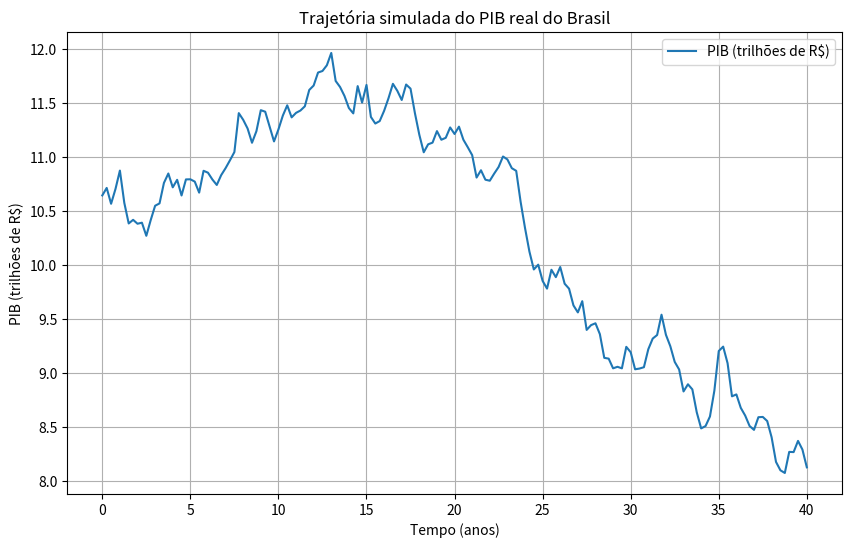
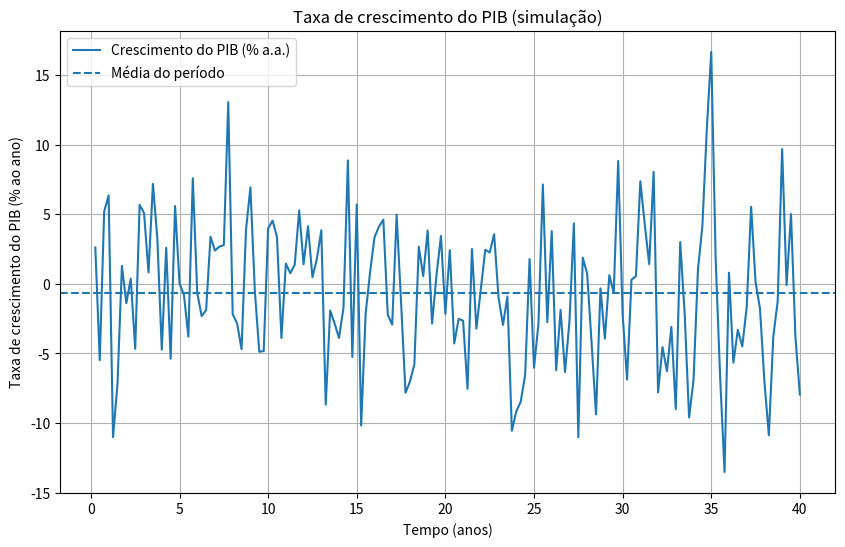
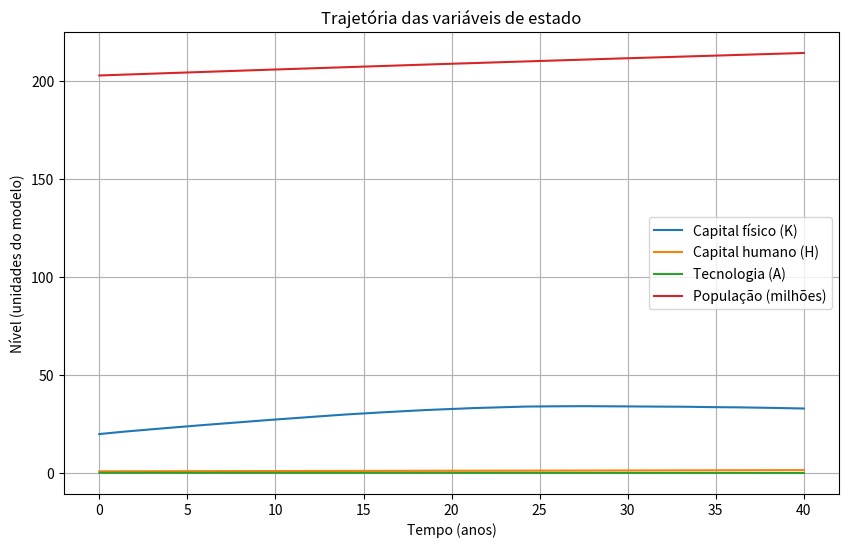
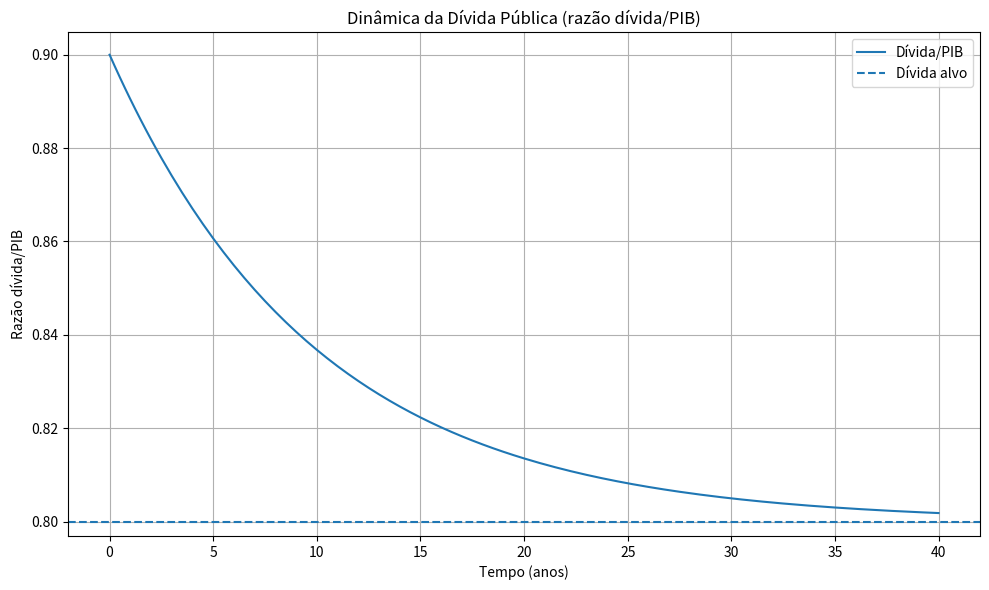

Recreate these plots in Python, in order.
# ============================================================
# Modelo Dinâmico de Crescimento do PIB do Brasil
# Capital físico + capital humano + tecnologia + demografia + dívida
# Unidades:
#   - PIB e capital: trilhões de R$
#   - População: milhões de pessoas
#   - Dívida: razão dívida/PIB (adimensional)
#   - Autor : Luiz Tiago Wilcke
# ============================================================

import numpy as np
import matplotlib.pyplot as plt
from dataclasses import dataclass

# ------------------------------------------------------------
# 1) Parâmetros do modelo
# ------------------------------------------------------------
@dataclass
class ParametrosModelo:
    # Produção Cobb-Douglas estendida: Y = A K^α H^ψ L^(1-α-ψ)
    alpha: float = 0.33          # elasticidade do capital físico
    psi: float = 0.15            # elasticidade do capital humano

    # Acumulação de capital físico (Solow)
    taxa_poupanca_base: float = 0.18   # fração do PIB investida
    taxa_depreciacao: float = 0.05     # depreciação anual do capital

    # Tecnologia / inovação (Romer simplificado + ruído)
    taxa_inovacao: float = 0.03        # intensidade de inovação
    obsolescencia: float = 0.01        # obsolescência tecnológica
    fracao_inovacao: float = 0.02      # fração do PIB em P&D
    sigma_tecnologia: float = 0.03     # intensidade do choque estocástico em A

    # Capital humano (Lucas)
    taxa_educacao: float = 0.06        # taxa de acumulação de capital humano
    u_produtivo: float = 0.8           # fração do tempo em produção (1-u em educação)

    # Demografia (logística)
    taxa_crescimento_pop: float = 0.007   # ~0,7% ao ano
    capacidade_populacional: float = 260.0  # milhões (capacidade de longo prazo)

    # Dívida pública (razão dívida/PIB com reversão à média)
    kappa_divida: float = 0.1           # velocidade de ajuste da dívida
    divida_alvo: float = 0.8            # dívida/PIB de longo prazo (80%)
    gamma_divida: float = 0.02          # quanto dívida alta reduz a poupança

    # Ruído estocástico
    usar_ruido: bool = True
    seed: int = 42


# ------------------------------------------------------------
# 2) Dinâmica do sistema (EDOs + ruído em A)
# ------------------------------------------------------------
def derivadas(estado, t_atual, params: ParametrosModelo):
    """
    estado = [capital_fisico, capital_humano, tecnologia, populacao, divida]
    """
    capital_fisico, capital_humano, tecnologia, populacao, divida = estado

    # Função de produção Cobb-Douglas estendida
    pib = (
        tecnologia
        * (capital_fisico ** params.alpha)
        * (capital_humano ** params.psi)
        * (populacao ** (1.0 - params.alpha - params.psi))
    )

    # Poupança efetiva com feedback da dívida
    # Se a dívida > alvo, a taxa de poupança cai (maior carga de juros / incerteza)
    poupanca_efetiva = params.taxa_poupanca_base - params.gamma_divida * max(
        0.0, divida - params.divida_alvo
    )
    # Mantém em um intervalo razoável
    poupanca_efetiva = max(0.05, min(poupanca_efetiva, 0.30))

    investimento = poupanca_efetiva * pib
    investimento_PeD = params.fracao_inovacao * pib

    # 2.1) Equação de Solow para capital físico
    d_capital_fisico = investimento - params.taxa_depreciacao * capital_fisico

    # 2.2) Equação de Lucas para capital humano
    # dh/dt = taxa_educacao * h * (1 - u_produtivo)
    d_capital_humano = params.taxa_educacao * capital_humano * (1.0 - params.u_produtivo)

    # 2.3) Equação de Romer simplificada para tecnologia
    # dA/dt = taxa_inovacao * (I_PeD / PIB) * A - obsolescencia * A
    # Aqui (I_PeD / PIB) = fracao_inovacao, constante; fica proporcional a A.
    d_tecnologia = params.taxa_inovacao * params.fracao_inovacao * tecnologia \
                   - params.obsolescencia * tecnologia

    # 2.4) Demografia logística
    # dL/dt = r L (1 - L / L_max)
    d_populacao = (
        params.taxa_crescimento_pop
        * populacao
        * (1.0 - populacao / params.capacidade_populacional)
    )

    # 2.5) Dinâmica simplificada da dívida pública (razão dívida/PIB)
    # dD/dt = kappa (D_alvo - D)
    d_divida = params.kappa_divida * (params.divida_alvo - divida)

    derivadas_vetor = np.array([
        d_capital_fisico,
        d_capital_humano,
        d_tecnologia,
        d_populacao,
        d_divida,
    ])

    return derivadas_vetor, pib


# ------------------------------------------------------------
# 3) Integração numérica (RK4 + ruído em A)
# ------------------------------------------------------------
def simular_pib_brasil(anos=40.0, dt=0.25, params: ParametrosModelo | None = None):
    """
    Simula o modelo ao longo de 'anos' com passo 'dt' (em anos).
    Retorna:
        tempos, matriz_estado, serie_pib, serie_crescimento_anual
    """
    if params is None:
        params = ParametrosModelo()

    passos = int(anos / dt) + 1
    tempos = np.linspace(0.0, anos, passos)

    # estado = [K, H, A, L, D]
    matriz_estado = np.zeros((passos, 5))
    pib = np.zeros(passos)

    # Condições iniciais aproximadas para o Brasil (valores ilustrativos)
    capital_fisico_inicial = 20.0   # ~20 trilhões em "capital efetivo" (estoque)
    capital_humano_inicial = 1.0    # índice normalizado
    tecnologia_inicial = 0.25       # calibrado para PIB ~10 trilhões
    populacao_inicial = 203.0       # milhões de pessoas
    divida_inicial = 0.90           # dívida/PIB inicial ~90%

    matriz_estado[0, :] = [
        capital_fisico_inicial,
        capital_humano_inicial,
        tecnologia_inicial,
        populacao_inicial,
        divida_inicial,
    ]

    # PIB inicial
    _, pib[0] = derivadas(matriz_estado[0, :], tempos[0], params)

    # Gerador de números aleatórios para os choques em A(t)
    rng = np.random.default_rng(params.seed)

    for i in range(1, passos):
        estado_atual = matriz_estado[i - 1, :].copy()
        t = tempos[i - 1]

        # Passo de Runge–Kutta 4
        k1, pib_k1 = derivadas(estado_atual, t, params)
        k2, _      = derivadas(estado_atual + 0.5 * dt * k1, t + 0.5 * dt, params)
        k3, _      = derivadas(estado_atual + 0.5 * dt * k2, t + 0.5 * dt, params)
        k4, pib_k4 = derivadas(estado_atual + dt * k3,       t + dt,       params)

        estado_prox = estado_atual + (dt / 6.0) * (k1 + 2 * k2 + 2 * k3 + k4)

        # Ruído estocástico na tecnologia A(t) (SDE: dA = ... + sigma*A dW)
        if params.usar_ruido:
            dW = np.sqrt(dt) * rng.normal()
            estado_prox[2] += params.sigma_tecnologia * estado_prox[2] * dW

        # Garante que variáveis críticas não fiquem negativas
        estado_prox[0] = max(1e-6, estado_prox[0])   # capital_fisico
        estado_prox[1] = max(1e-6, estado_prox[1])   # capital_humano
        estado_prox[2] = max(1e-6, estado_prox[2])   # tecnologia
        estado_prox[3] = max(1e-6, estado_prox[3])   # populacao

        matriz_estado[i, :] = estado_prox

        # Recalcula o PIB no novo estado
        _, pib[i] = derivadas(estado_prox, tempos[i], params)

    # Taxa de crescimento anualizada aproximada:
    # g_t ≈ (PIB_t+Δt - PIB_t) / (PIB_t * Δt)
    crescimento = (pib[1:] - pib[:-1]) / (pib[:-1] * dt)

    return tempos, matriz_estado, pib, crescimento


# ------------------------------------------------------------
# 4) Execução e gráficos
# ------------------------------------------------------------
if __name__ == "__main__":
    params = ParametrosModelo()

    anos_simulacao = 40.0   # simular 40 anos para frente
    dt = 0.25               # passo trimestral (0,25 ano)

    tempos, estado, pib, crescimento = simular_pib_brasil(
        anos=anos_simulacao, dt=dt, params=params
    )

    capital_fisico = estado[:, 0]
    capital_humano = estado[:, 1]
    tecnologia = estado[:, 2]
    populacao = estado[:, 3]
    divida = estado[:, 4]

    crescimento_medio_anual = np.mean(crescimento) * 100.0

    print("===============================================")
    print("PIB inicial (trilhões de R$): ", pib[0])
    print("PIB final   (trilhões de R$): ", pib[-1])
    print("Crescimento médio anual simulado: "
          f"{crescimento_medio_anual:.2f}% ao ano")
    print("Dívida/PIB inicial: ", divida[0])
    print("Dívida/PIB final:   ", divida[-1])
    print("===============================================")

    # ----- Gráfico do PIB -----
    plt.figure(figsize=(10, 6))
    plt.plot(tempos, pib, label="PIB (trilhões de R$)")
    plt.xlabel("Tempo (anos)")
    plt.ylabel("PIB (trilhões de R$)")
    plt.title("Trajetória simulada do PIB real do Brasil")
    plt.grid(True)
    plt.legend()

    # ----- Gráfico das taxas de crescimento -----
    plt.figure(figsize=(10, 6))
    plt.plot(tempos[1:], crescimento * 100.0, label="Crescimento do PIB (% a.a.)")
    plt.axhline(np.mean(crescimento) * 100.0, linestyle="--",
                label="Média do período")
    plt.xlabel("Tempo (anos)")
    plt.ylabel("Taxa de crescimento do PIB (% ao ano)")
    plt.title("Taxa de crescimento do PIB (simulação)")
    plt.grid(True)
    plt.legend()

    # ----- Gráfico das principais variáveis de estado -----
    plt.figure(figsize=(10, 6))
    plt.plot(tempos, capital_fisico, label="Capital físico (K)")
    plt.plot(tempos, capital_humano, label="Capital humano (H)")
    plt.plot(tempos, tecnologia, label="Tecnologia (A)")
    plt.plot(tempos, populacao, label="População (milhões)")
    plt.xlabel("Tempo (anos)")
    plt.ylabel("Nível (unidades do modelo)")
    plt.title("Trajetória das variáveis de estado")
    plt.grid(True)
    plt.legend()

    # ----- Dívida/PIB -----
    plt.figure(figsize=(10, 6))
    plt.plot(tempos, divida, label="Dívida/PIB")
    plt.axhline(params.divida_alvo, linestyle="--", label="Dívida alvo")
    plt.xlabel("Tempo (anos)")
    plt.ylabel("Razão dívida/PIB")
    plt.title("Dinâmica da Dívida Pública (razão dívida/PIB)")
    plt.grid(True)
    plt.legend()

    plt.tight_layout()
    plt.show()
